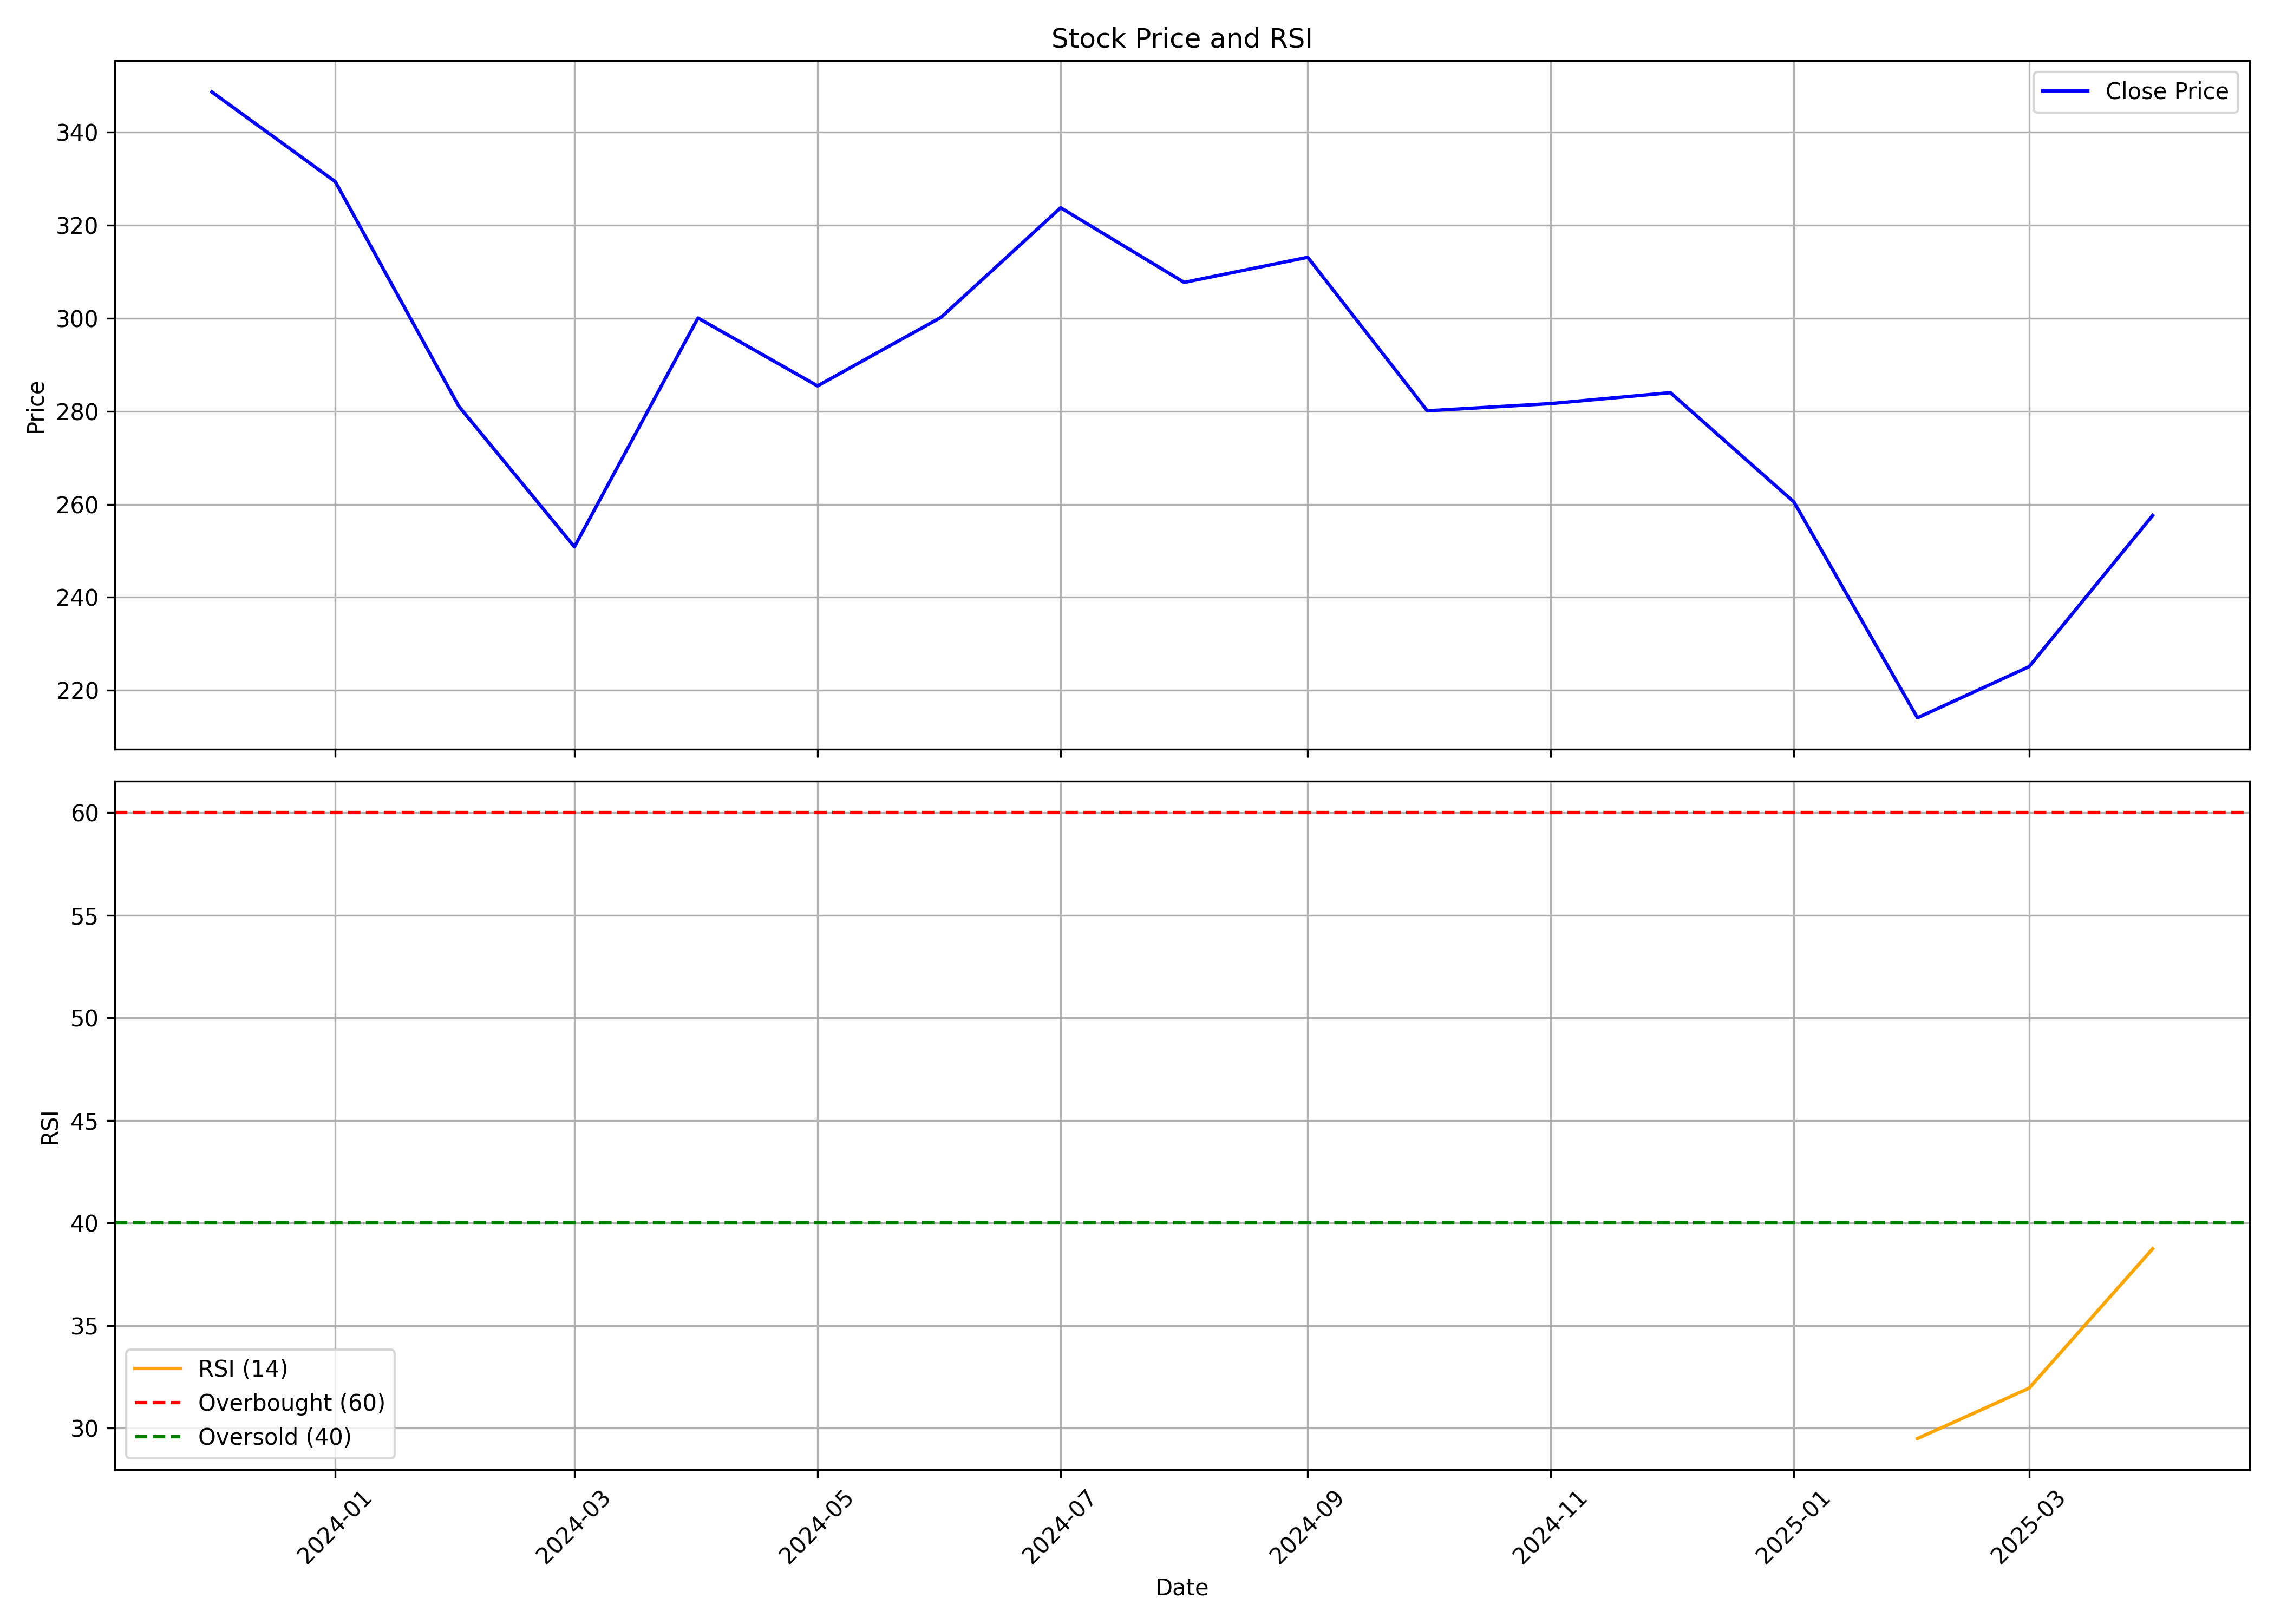

The file beside this chart, header and first rows:
, Unnamed: 0, date, symbol, open, high, low, close, volume, rsi
0, 0, 2023-12-01, FLAIR, 501.0, 514.4, 346.0, 348.6, 38757460, 
1, 1, 2024-01-01, FLAIR, 349.0, 368.0, 321.0, 329.4, 6736327, 
2, 2, 2024-02-01, FLAIR, 330.0, 332.9, 258, 281, 6041092, 
3, 3, 2024-03-01, FLAIR, 283.5, 286.7, 246.1, 250.9, 3650385, 
4, 4, 2024-04-01, FLAIR, 251.0, 317.0, 251.0, 300, 3496435, 
5, 5, 2024-05-01, FLAIR, 300, 313, 277, 285.5, 2157742, 
6, 6, 2024-06-01, FLAIR, 289.8, 306.0, 282.3, 300.2, 2430158, 
7, 7, 2024-07-01, FLAIR, 299.0, 336.5, 292.8, 323.8, 4003089, 
8, 8, 2024-08-01, FLAIR, 325.0, 326.7, 287.0, 307.7, 1736954, 
9, 9, 2024-09-01, FLAIR, 311.8, 335.0, 295, 313.1, 3424130, 
10, 10, 2024-10-01, FLAIR, 314.5, 314.5, 274.1, 280.1, 2779243, 
11, 11, 2024-11-01, FLAIR, 281, 294.0, 251.1, 281.6, 1947984, 
12, 12, 2024-12-01, FLAIR, 282.0, 342.5, 281.1, 284.0, 3679921, 
13, 13, 2025-01-01, FLAIR, 285.5, 295.0, 223.6, 260.5, 3056309, 
14, 14, 2025-02-01, FLAIR, 263.0, 268.0, 200.9, 214.1, 2222209, 29.5
15, 15, 2025-03-01, FLAIR, 221.3, 247.4, 194, 225.1, 3086323, 31.95
16, 16, 2025-04-01, FLAIR, 230.0, 268.6, 217.6, 257.6, 1431665, 38.75
